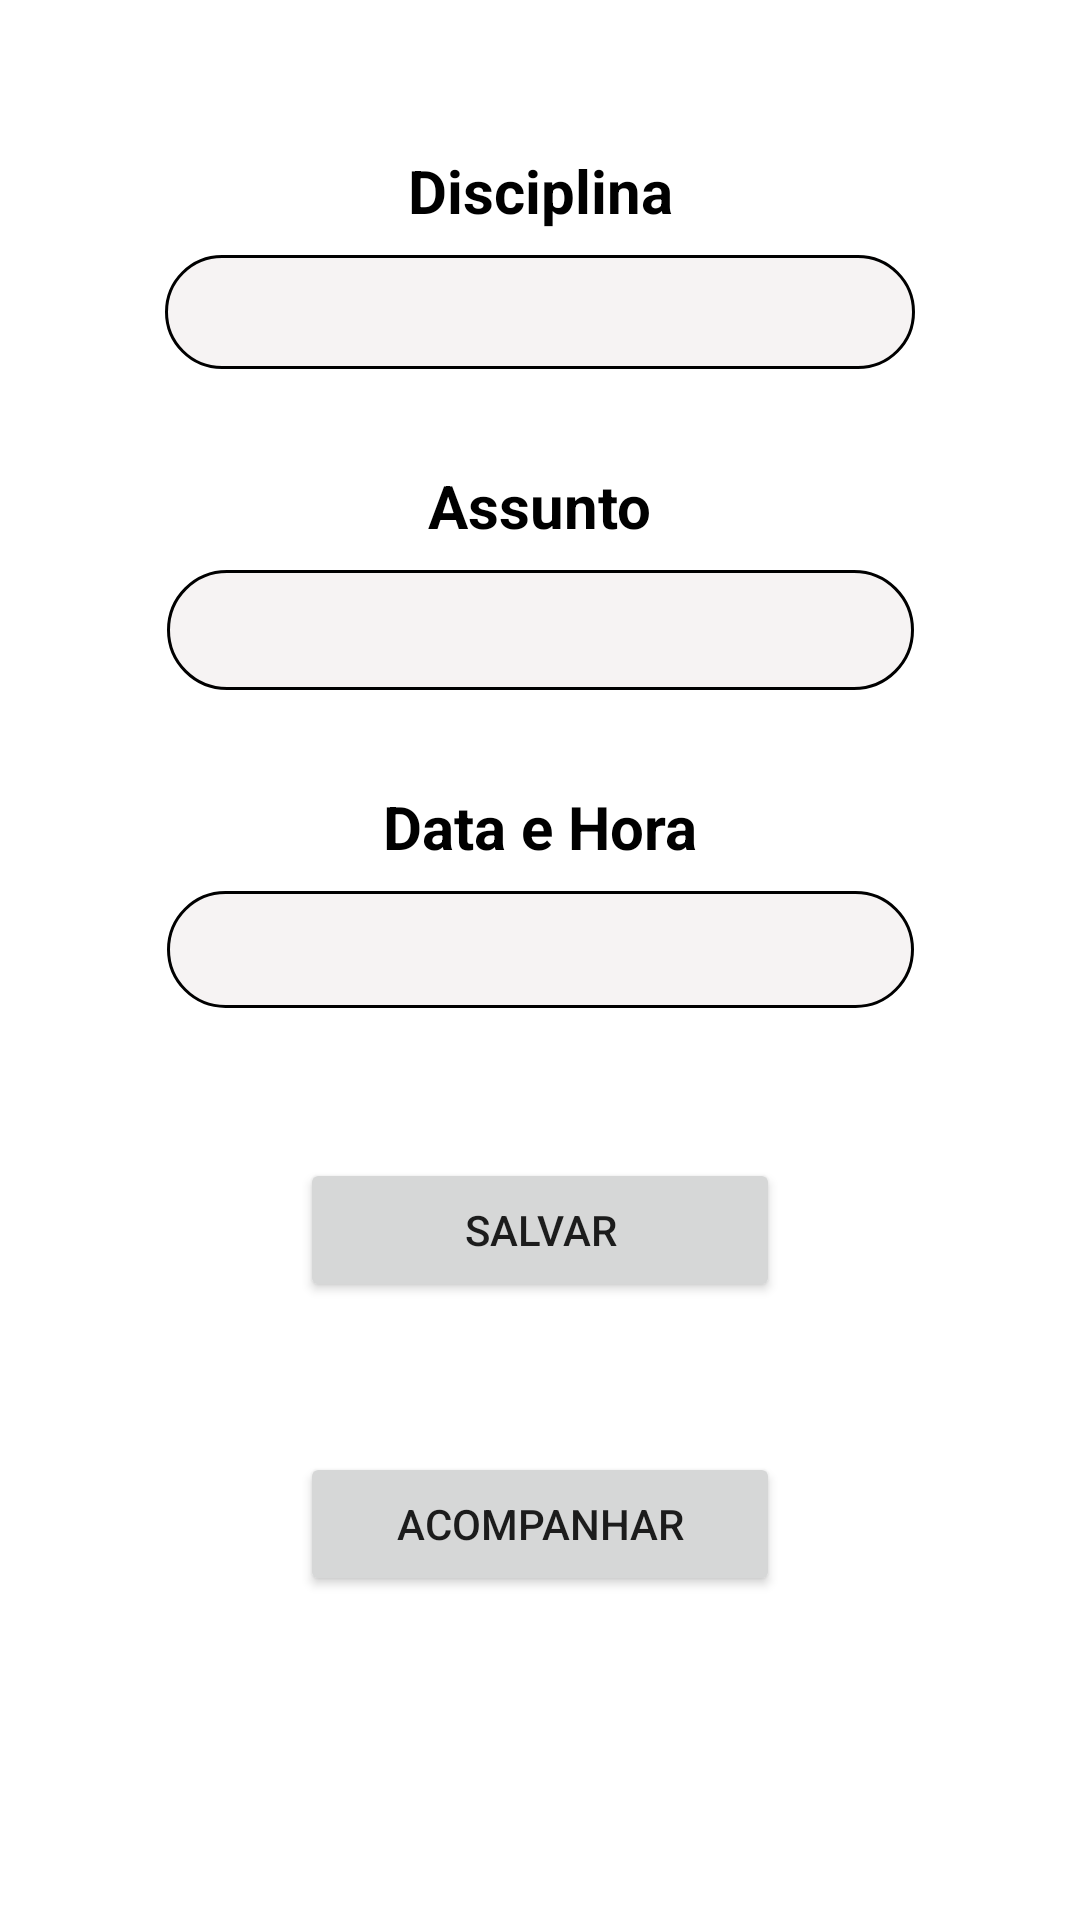

Produce the Android XML layout that renders to this screen, including the resource entries it uses.
<!-- AndroidManifest.xml: application theme Theme.RotinaDeEstudo -->
<!-- res/layout/activity_home.xml -->
<?xml version="1.0" encoding="utf-8"?>
<androidx.constraintlayout.widget.ConstraintLayout xmlns:android="http://schemas.android.com/apk/res/android"
    xmlns:app="http://schemas.android.com/apk/res-auto"
    xmlns:tools="http://schemas.android.com/tools"
    android:layout_width="match_parent"
    android:layout_height="match_parent"
    android:background="@drawable/tela_secundaria"
    tools:context=".Home">

    <TextView
        android:id="@+id/textView"
        android:layout_width="wrap_content"
        android:layout_height="wrap_content"
        android:layout_marginStart="16dp"
        android:layout_marginTop="50dp"
        android:layout_marginEnd="16dp"
        android:text="Disciplina"
        android:textColor="@color/black"
        android:textSize="20sp"
        android:textStyle="bold"
        app:layout_constraintEnd_toEndOf="parent"
        app:layout_constraintStart_toStartOf="parent"
        app:layout_constraintTop_toTopOf="parent" />

    <EditText
        android:id="@+id/editTexDisciplina"
        android:layout_width="250dp"
        android:layout_height="38dp"
        android:layout_marginStart="16dp"
        android:layout_marginTop="8dp"
        android:layout_marginEnd="16dp"
        android:background="@drawable/format_edit"
        android:ems="10"
        android:inputType="textPersonName"
        app:layout_constraintEnd_toEndOf="parent"
        app:layout_constraintStart_toStartOf="parent"
        app:layout_constraintTop_toBottomOf="@+id/textView" />

    <TextView
        android:id="@+id/textView2"
        android:layout_width="wrap_content"
        android:layout_height="wrap_content"
        android:layout_marginStart="16dp"
        android:layout_marginTop="32dp"
        android:layout_marginEnd="16dp"
        android:text="Assunto"
        android:textColor="@color/black"
        android:textSize="20sp"
        android:textStyle="bold"
        app:layout_constraintEnd_toEndOf="parent"
        app:layout_constraintStart_toStartOf="parent"
        app:layout_constraintTop_toBottomOf="@+id/editTexDisciplina" />

    <EditText
        android:id="@+id/editTextData"
        android:layout_width="249dp"
        android:layout_height="40dp"
        android:layout_marginStart="16dp"
        android:layout_marginTop="8dp"
        android:layout_marginEnd="16dp"
        android:background="@drawable/format_edit"
        android:ems="10"
        android:inputType="textPersonName"
        app:layout_constraintEnd_toEndOf="parent"
        app:layout_constraintStart_toStartOf="parent"
        app:layout_constraintTop_toBottomOf="@+id/textView2" />

    <TextView
        android:id="@+id/textView3"
        android:layout_width="wrap_content"
        android:layout_height="wrap_content"
        android:layout_marginStart="16dp"
        android:layout_marginTop="32dp"
        android:layout_marginEnd="16dp"
        android:text="Data e Hora"
        android:textColor="@color/black"
        android:textSize="20sp"
        android:textStyle="bold"
        app:layout_constraintEnd_toEndOf="parent"
        app:layout_constraintStart_toStartOf="parent"
        app:layout_constraintTop_toBottomOf="@+id/editTextData" />

    <EditText
        android:id="@+id/editTextAssunto"
        android:layout_width="249dp"
        android:layout_height="39dp"
        android:layout_marginStart="16dp"
        android:layout_marginTop="8dp"
        android:layout_marginEnd="16dp"
        android:background="@drawable/format_edit"
        android:ems="10"
        android:inputType="textPersonName"
        app:layout_constraintEnd_toEndOf="parent"
        app:layout_constraintStart_toStartOf="parent"
        app:layout_constraintTop_toBottomOf="@+id/textView3" />

    <Button
        android:id="@+id/button"
        android:layout_width="0dp"
        android:layout_height="wrap_content"
        android:layout_marginStart="100dp"
        android:layout_marginTop="50dp"
        android:layout_marginEnd="100dp"
        android:text="Salvar"
        android:onClick="salvar"
        app:layout_constraintEnd_toEndOf="parent"
        app:layout_constraintStart_toStartOf="parent"
        app:layout_constraintTop_toBottomOf="@+id/editTextAssunto" />

    <Button
        android:id="@+id/button2"
        android:layout_width="0dp"
        android:layout_height="wrap_content"
        android:layout_marginStart="100dp"
        android:layout_marginTop="50dp"
        android:layout_marginEnd="100dp"
        android:text="Acompanhar"
        android:onClick="acompanhar"
        app:layout_constraintEnd_toEndOf="parent"
        app:layout_constraintStart_toStartOf="parent"
        app:layout_constraintTop_toBottomOf="@+id/button" />
</androidx.constraintlayout.widget.ConstraintLayout>
<!-- resources referenced by this layout -->
<resources>
  <!-- drawable format_edit (drawable) -->
  <?xml version="1.0" encoding="utf-8"?>
  <shape xmlns:android="http://schemas.android.com/apk/res/android">
  
      <solid android:color="#F6F3F3" />
  
  <stroke android:width="1dp"  />
  
      <corners android:radius="25dp"/>
  
  
  </shape>
  <style name="Theme.RotinaDeEstudo" parent="Theme.MaterialComponents.DayNight.DarkActionBar">
          
          <item name="colorPrimary">@color/purple_500</item>
          <item name="colorPrimaryVariant">@color/purple_700</item>
          <item name="colorOnPrimary">@color/white</item>
          
          <item name="colorSecondary">@color/teal_200</item>
          <item name="colorSecondaryVariant">@color/teal_700</item>
          <item name="colorOnSecondary">@color/black</item>
          
          <item name="android:statusBarColor" tools:targetApi="l">?attr/colorPrimaryVariant</item>
          
      </style>
  <!-- not gathered from this repository: default colours our renderer supplied (Android Studio template values) -->
  <color name="purple_500">#FF6200EE</color>
  <color name="purple_700">#FF3700B3</color>
  <color name="teal_200">#FF03DAC5</color>
  <color name="teal_700">#FF018786</color>
  <color name="black">#FF000000</color>
  <color name="white">#FFFFFFFF</color>
</resources>
